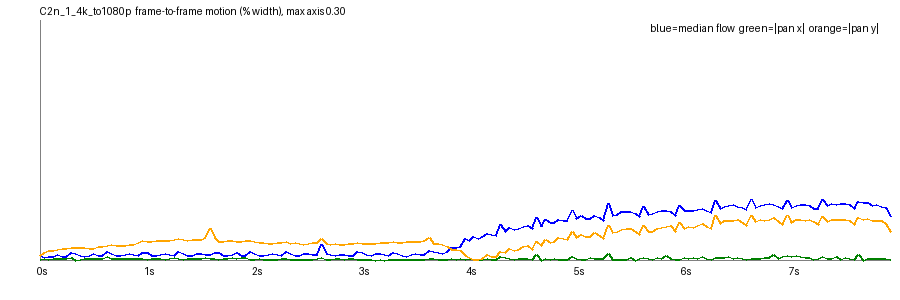

Values plotted in this chart, from the file beside it:
frame, t, speed_pct, top_pct, mid_pct, bot_pct, tx_pct, ty_pct, scale, rot_deg, luma, absdiff
1, 0.042, 0.0059, 0.0032, 0.0019, 0.0226, -0.0009, 0.0051, 1, -0.0016, 142.5, 1.3
2, 0.083, 0.0036, 0.0015, 0.0012, 0.0407, -0.0015, 0.0099, 1, 0.0012, 142.4, 1.98
3, 0.125, 0.0039, 0.0014, 0.001, 0.0523, -0.0006, 0.0121, 1.001, 0.0002, 142.5, 2.32
4, 0.167, 0.005, 0.0022, 0.0021, 0.0529, -0.0018, 0.0122, 1.001, 0.0009, 142.3, 2.48
5, 0.208, 0.0071, 0.0036, 0.0031, 0.0521, -0.0015, 0.0131, 1.001, 0.0006, 142.5, 2.55
6, 0.25, 0.005, 0.0022, 0.002, 0.0547, -0.0014, 0.0139, 1.001, 0.001, 142.4, 2.52
7, 0.292, 0.0047, 0.0019, 0.0017, 0.0573, -0.0018, 0.0144, 1.001, -0.0003, 142.4, 2.58
8, 0.333, 0.0098, 0.005, 0.0041, 0.0677, -0.0028, 0.0156, 1.001, -0.0023, 142.2, 2.86
9, 0.375, 0.0077, 0.0039, 0.0035, 0.0619, 0.0, 0.0157, 1.001, 0.0007, 142.5, 2.74
10, 0.417, 0.0058, 0.0022, 0.0023, 0.0606, -0.0011, 0.0151, 1.001, 0.0009, 142.5, 2.68
11, 0.458, 0.0046, 0.0018, 0.0018, 0.0609, -0.0014, 0.0152, 1.001, 0.0003, 142.6, 2.62
12, 0.5, 0.0058, 0.0032, 0.003, 0.0587, -0.0015, 0.0144, 1.001, 0.0002, 142.4, 2.63
13, 0.542, 0.0077, 0.0038, 0.0041, 0.0588, -0.0015, 0.015, 1.001, -0.0, 142.6, 2.67
14, 0.583, 0.0058, 0.0025, 0.0029, 0.0609, -0.0013, 0.0167, 1.001, 0.0007, 142.4, 2.73
15, 0.625, 0.0051, 0.0019, 0.0022, 0.066, -0.0016, 0.0173, 1.001, -0.0002, 142.5, 2.77
16, 0.667, 0.0102, 0.005, 0.0042, 0.0707, -0.0047, 0.0185, 1.001, -0.0034, 142.2, 3.04
17, 0.708, 0.0078, 0.0041, 0.0045, 0.0674, -0.0018, 0.0189, 1.001, -0.0001, 142.5, 2.92
18, 0.75, 0.0054, 0.0023, 0.0033, 0.0669, -0.0023, 0.0182, 1.001, 0.0018, 142.5, 2.84
19, 0.792, 0.0052, 0.0022, 0.003, 0.0679, -0.0024, 0.0187, 1.001, 0.0008, 142.6, 2.86
20, 0.833, 0.0075, 0.004, 0.0048, 0.0686, -0.0018, 0.0184, 1.001, 0.0007, 142.3, 2.94
21, 0.875, 0.0086, 0.0044, 0.0046, 0.0697, -0.0016, 0.0193, 1.001, -0.0014, 142.5, 3.0
22, 0.917, 0.0064, 0.0032, 0.0031, 0.0699, -0.0017, 0.0199, 1.001, -0.0002, 142.4, 2.99
23, 0.958, 0.0052, 0.0023, 0.0028, 0.0709, -0.0019, 0.0214, 1.001, 0.0016, 142.5, 3.0
24, 1.0, 0.0096, 0.0047, 0.0049, 0.0857, -0.0016, 0.024, 1.001, -0.003, 142.2, 3.35
25, 1.042, 0.0092, 0.0048, 0.0046, 0.0822, 0.0004, 0.0228, 1.001, 0.0012, 142.5, 3.15
26, 1.083, 0.0057, 0.0026, 0.0026, 0.0777, -0.0016, 0.023, 1.001, -0.0002, 142.5, 3.08
27, 1.125, 0.0053, 0.002, 0.0024, 0.0784, -0.0019, 0.024, 1.001, -0.0004, 142.7, 3.21
28, 1.167, 0.0075, 0.0036, 0.0043, 0.0821, -0.0018, 0.0239, 1.001, 0.0008, 142.4, 3.25
29, 1.208, 0.008, 0.0043, 0.0042, 0.0814, -0.0012, 0.0246, 1.001, -0.001, 142.7, 3.29
30, 1.25, 0.0064, 0.003, 0.0033, 0.0791, -0.0017, 0.025, 1.001, 0.0002, 142.6, 3.21
31, 1.292, 0.0061, 0.0026, 0.0036, 0.082, -0.0028, 0.0253, 1.001, 0.0001, 142.7, 3.27
32, 1.333, 0.0104, 0.0055, 0.0053, 0.0925, -0.0019, 0.0272, 1.001, -0.0015, 142.4, 3.49
33, 1.375, 0.0087, 0.0043, 0.0047, 0.0846, -0.0009, 0.0256, 1.001, -0.0006, 142.7, 3.28
34, 1.417, 0.0056, 0.0024, 0.0035, 0.0804, -0.002, 0.0248, 1.001, -0.0006, 142.7, 3.17
35, 1.458, 0.0058, 0.0022, 0.0034, 0.0817, -0.0023, 0.0252, 1.001, 0.0005, 142.8, 3.15
36, 1.5, 0.0076, 0.0036, 0.0044, 0.0837, -0.0025, 0.0252, 1.001, -0.0005, 142.6, 3.21
37, 1.542, 0.0084, 0.0045, 0.0046, 0.0847, -0.0014, 0.0258, 1.001, -0.0004, 142.8, 3.28
38, 1.583, 0.0066, 0.0029, 0.0035, 0.0912, -0.0027, 0.0287, 1.001, 0.0001, 142.8, 3.42
39, 1.625, 0.0066, 0.0024, 0.0031, 0.1595, -0.0017, 0.0397, 1.001, 0.0037, 142.9, 4.4
40, 1.667, 0.0093, 0.0044, 0.0044, 0.0958, -0.0021, 0.0284, 1.001, -0.0014, 142.6, 3.41
41, 1.708, 0.0091, 0.0049, 0.0037, 0.0775, -0.0012, 0.0233, 1.001, -0.0002, 142.9, 3.05
42, 1.75, 0.0058, 0.0027, 0.0021, 0.0771, -0.0023, 0.0234, 1.001, -0.0012, 142.9, 2.97
43, 1.792, 0.006, 0.0026, 0.0022, 0.078, -0.0024, 0.0243, 1.001, -0.0004, 143, 3.03
44, 1.833, 0.0075, 0.0038, 0.0034, 0.0782, -0.0033, 0.0238, 1.001, 0.0011, 142.8, 3.03
45, 1.875, 0.0088, 0.0043, 0.0038, 0.0785, -0.0019, 0.0233, 1.001, -0.0017, 143, 3.05
46, 1.917, 0.0061, 0.0026, 0.0028, 0.0768, -0.0027, 0.0231, 1.001, -0.0012, 142.9, 2.96
47, 1.958, 0.006, 0.0023, 0.0024, 0.0784, -0.0029, 0.0248, 1.001, -0.0007, 143, 2.98
48, 2.0, 0.0103, 0.006, 0.0042, 0.0826, -0.0003, 0.025, 1.001, -0.0021, 142.7, 3.19
49, 2.042, 0.0087, 0.0049, 0.0035, 0.0795, -0.0004, 0.0228, 1.001, -0.0004, 143.0, 3.02
50, 2.083, 0.0059, 0.0029, 0.0028, 0.0774, -0.0018, 0.0225, 1.001, -0.001, 143, 2.87
51, 2.125, 0.0058, 0.0027, 0.0028, 0.0775, -0.0008, 0.0222, 1.001, 0.0006, 143.1, 2.84
52, 2.167, 0.0073, 0.0043, 0.0043, 0.0721, -0.0004, 0.0208, 1.001, 0.0, 142.8, 2.84
53, 2.208, 0.0081, 0.0049, 0.0042, 0.0731, 0.0001, 0.0207, 1.001, -0.0023, 143.1, 2.89
54, 2.25, 0.0065, 0.0036, 0.0039, 0.0744, -0.0008, 0.0215, 1.001, -0.0019, 142.9, 2.78
55, 2.292, 0.006, 0.0032, 0.003, 0.0757, -0.0014, 0.022, 1.001, -0.0012, 143, 2.78
56, 2.333, 0.0107, 0.0065, 0.0052, 0.0851, -0.0015, 0.0227, 1.001, -0.0046, 142.7, 3.02
57, 2.375, 0.0085, 0.0053, 0.0039, 0.0751, -0.0002, 0.021, 1.001, -0.0004, 143, 2.84
58, 2.417, 0.0061, 0.0033, 0.0035, 0.0772, -0.0006, 0.0213, 1.001, -0.0002, 143.0, 2.73
59, 2.458, 0.0055, 0.003, 0.0027, 0.0754, -0.0008, 0.0209, 1.001, -0.0015, 143.1, 2.73
60, 2.5, 0.0076, 0.0047, 0.0049, 0.0716, -0.0012, 0.02, 1.001, 0.001, 142.8, 2.76
... 131 more rows
